3-way image classification set "CLAHE" from GitHub (MayaUA21/TUGAS-AKHIR-MAYA-NEW); label vocabulary: benign, malignant, normal.

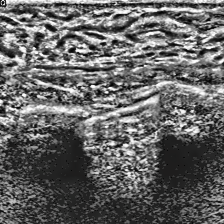
Label: normal

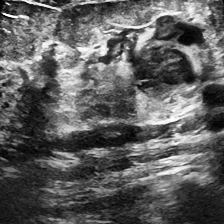
Label: malignant

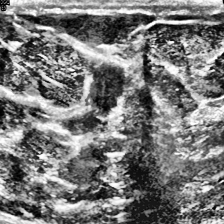
Label: malignant

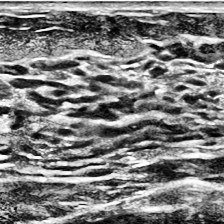
Label: normal

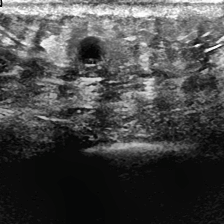
Label: benign

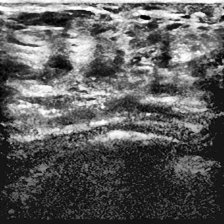
Label: normal
